5-way image classification set "dataset" from GitHub (Bambi-lab/EdgeMAF-Net); label vocabulary: esophageal cancer, gastric cancer, gastric mucosal cancer, high-grade esophageal intraepithelial neoplasia, high-grade gastric intraepithelial neoplasia.

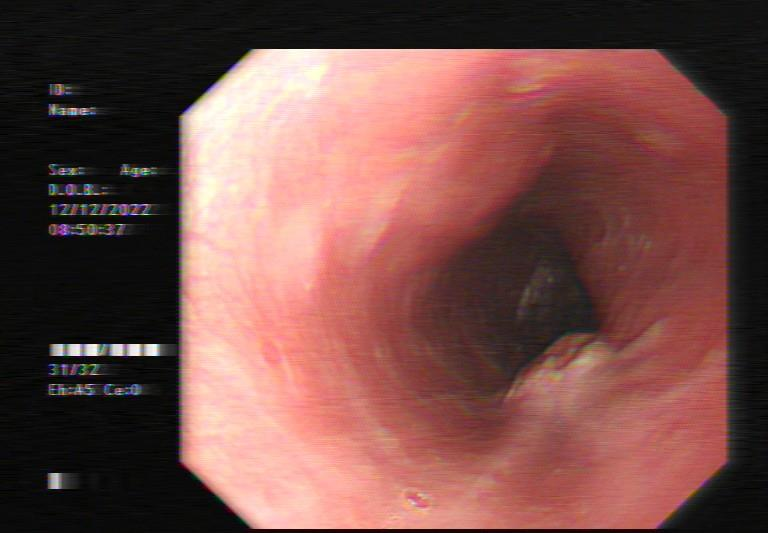
Label: esophageal cancer

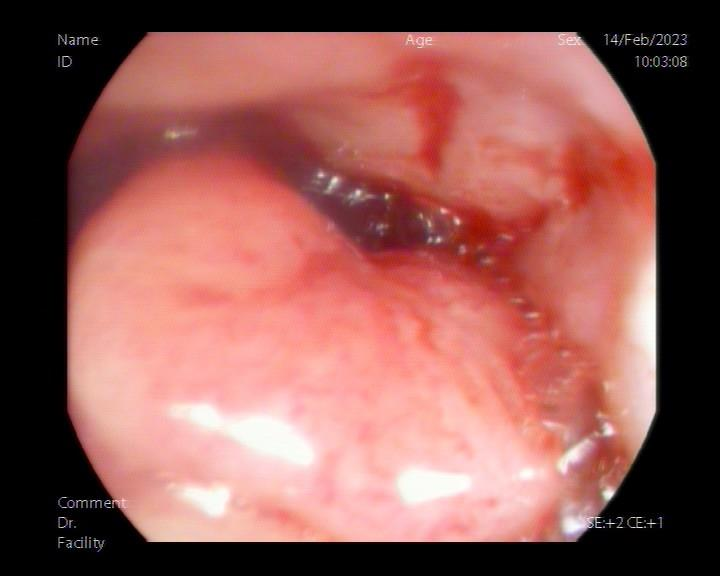
Label: esophageal cancer

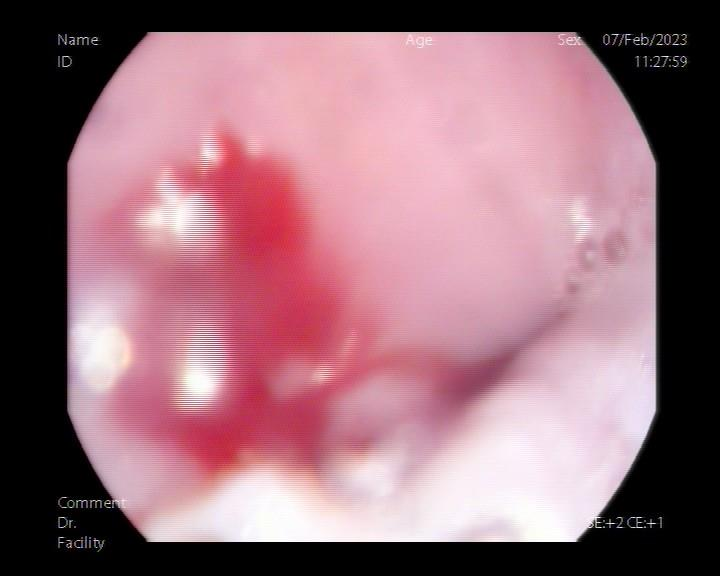
Label: esophageal cancer

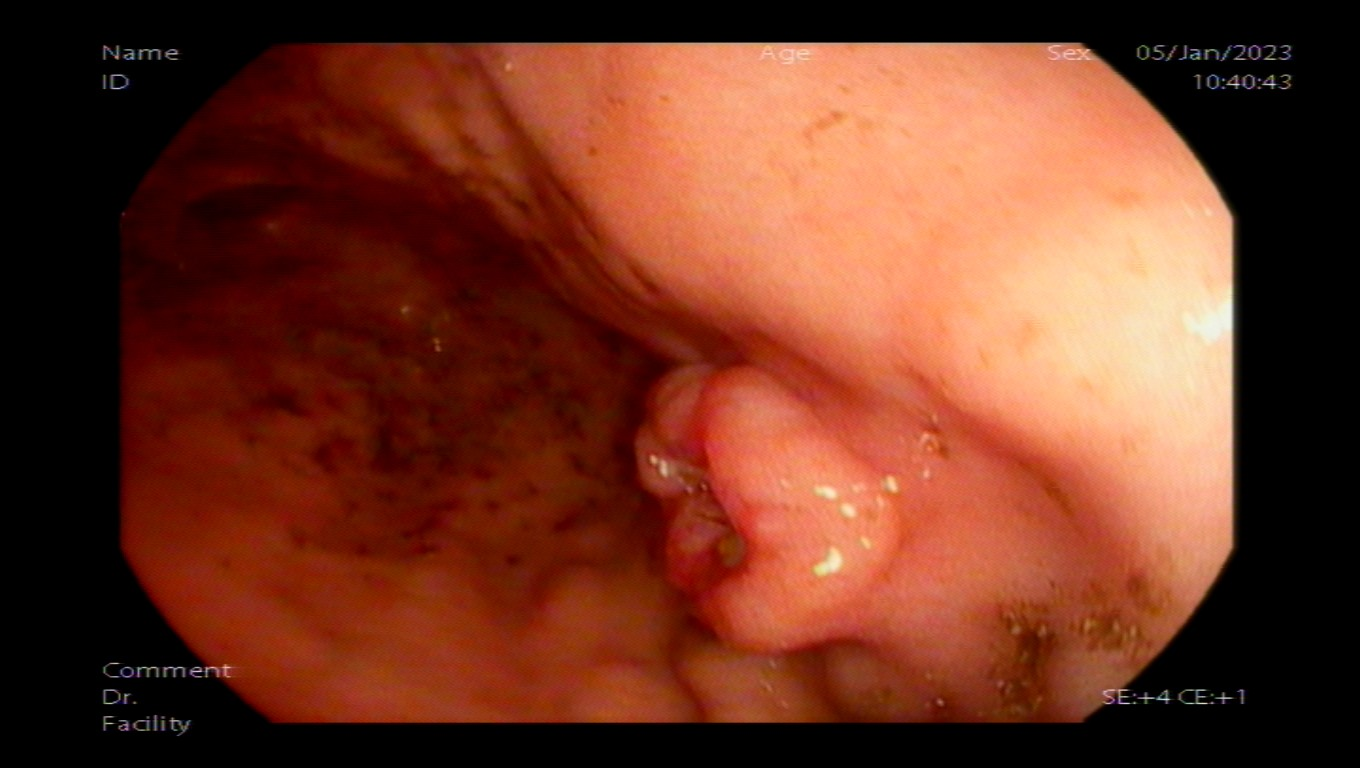
Label: gastric cancer

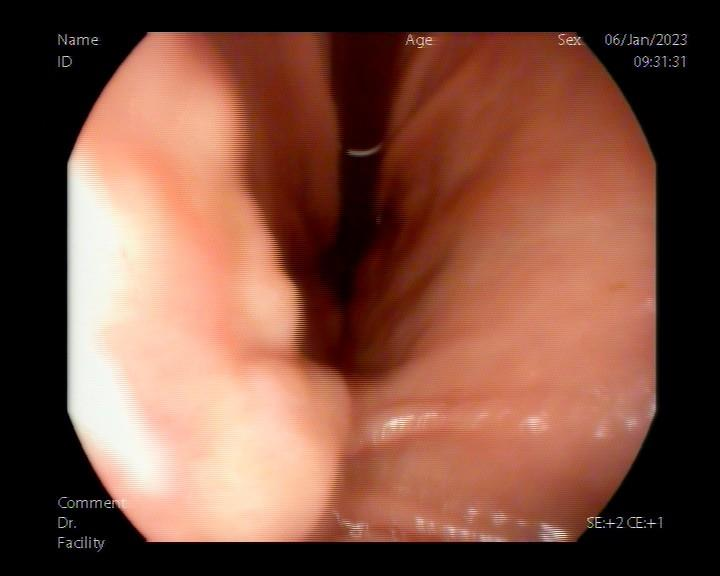
Label: gastric cancer

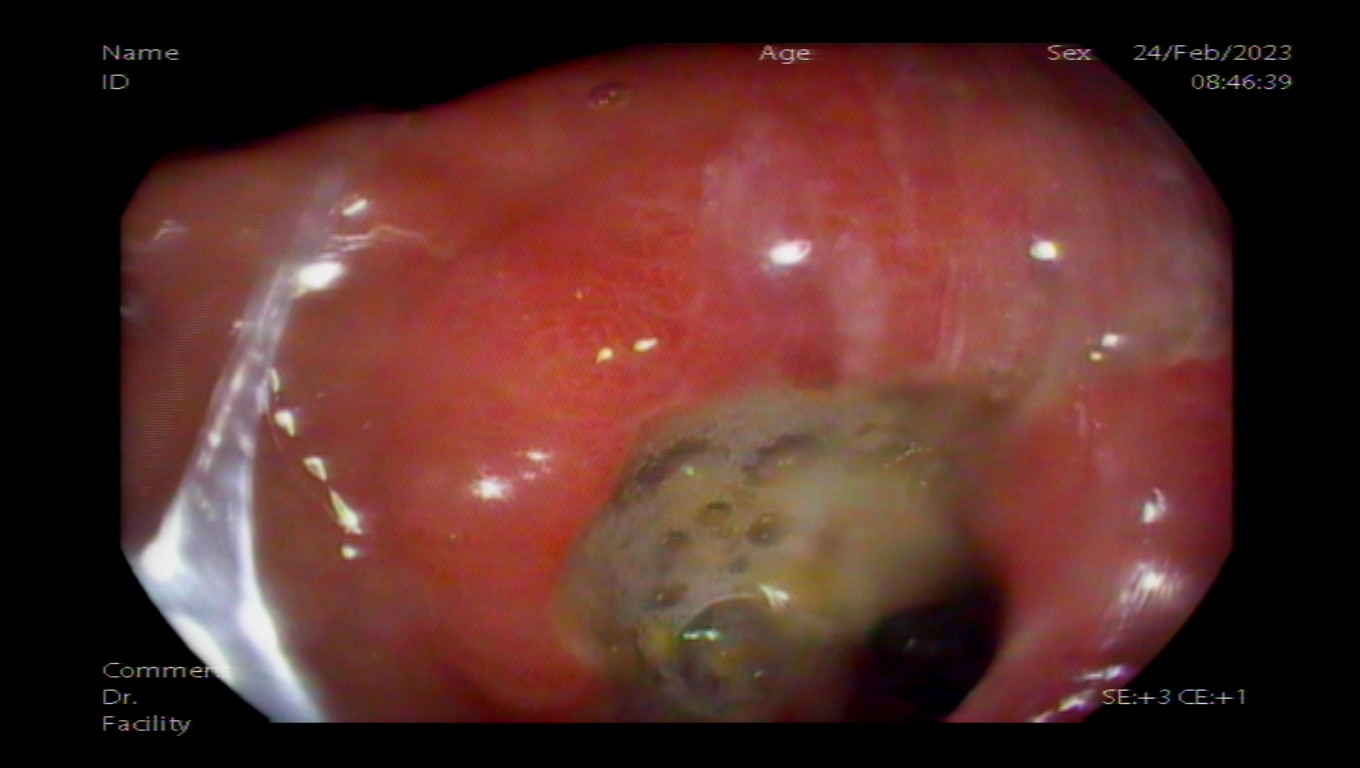
Label: gastric cancer
